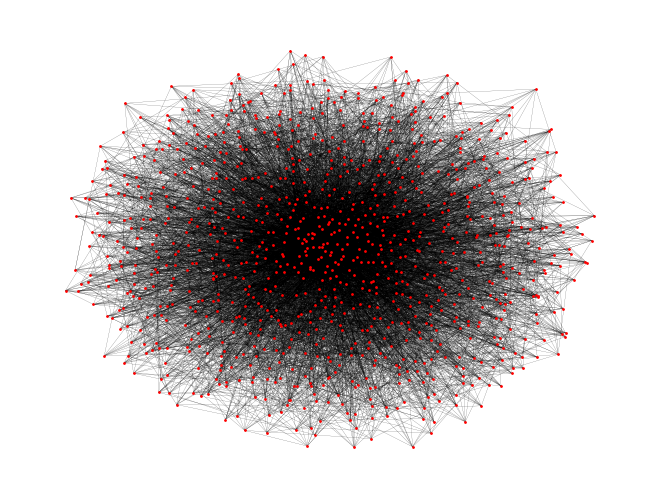

Reproduce this figure in Python. (Note: this script raises an exception after producing the figure.)


import networkx as nx
import matplotlib.pyplot as plt

options = {

    'node_color': 'red',

    'node_size': 1,

    'width': 0.1,

}
############################################################################################
###creating network 

g = nx.barabasi_albert_graph(1000, 10, seed=None)
  
Gcc = sorted(nx.connected_components(g), key=len, reverse=True)
G0 = g.subgraph(Gcc[0])

nx.draw(G0,**options)
print(nx.info(G0))
print(nx.number_connected_components(G0))


plt.suptitle('ba3')
plt.savefig("ba3netwo.png")
plt.close()


############################################################################################
###degree distribution related
degrees = [G0.degree(n) for n in G0.nodes()]
plt.hist(degrees,density=True)

plt.suptitle('er3: Node degree distribution of the graph')
plt.xlabel('K')
plt.ylabel('P(K)')
plt.savefig("ba3histo.png")
plt.close()


############################################################################################
###clustering coefficent related
l1=[]
for n in G0.nodes():
    tup = (G0.degree(n),nx.clustering(G0,nodes=n))
    l1.append(tup)
zip(*l1)
plt.scatter(*zip(*l1))

plt.suptitle('ba3: Distribution of the local clustering coefficient')
plt.xlabel('K(degree)')
plt.ylabel('Clustering Coefficient')
plt.savefig("ba3scatter.png")
plt.close()


############################################################################################
### shotest path length
iter1 = nx.all_pairs_shortest_path_length(G0,cutoff=None)
l1=dict(iter1)
plt.hist(l1[0].values()) 

plt.suptitle('ba3: Distribution of the shortest path lengths')
plt.xlabel('Path Length')
plt.ylabel('Frequncy')
plt.savefig("ba3barg.png")
plt.close()


############################################################################################
### Stats 
# III.	The global clustering coefficient of the graph(a number)(average clustering)
print("this is Global Clustering Coefficient:")
print(nx.average_clustering(G0))


# V.	The average shortest path length of the graph(a number)

print("This is average Shortest Path:")
print(nx.average_shortest_path_length(G0))


# VI.	The diameter of the graph(a number)
print("this is diameter:")
print(nx.diameter(G0))


############################################################################################
